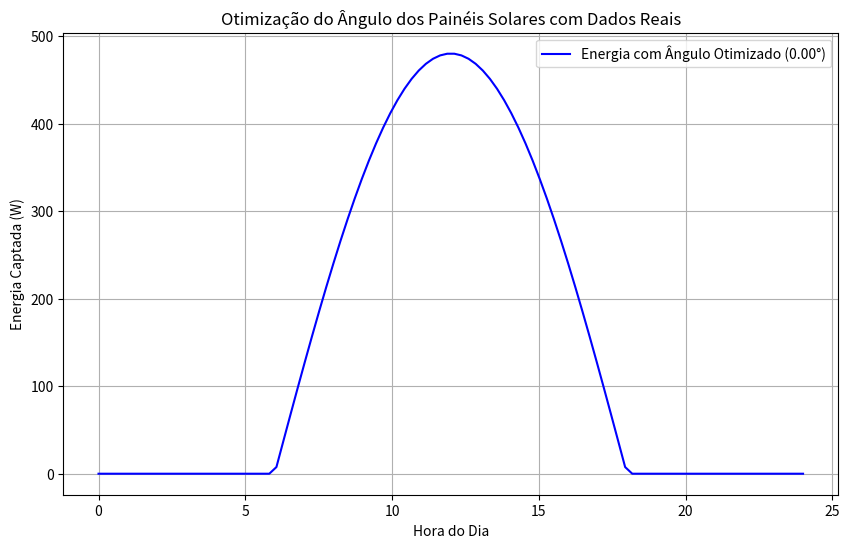

Source code (Python):
import numpy as np
import matplotlib.pyplot as plt
from scipy.optimize import minimize

# Dados reais com parâmetros ajustáveis
radiacao_maxima = 1200  # Intensidade da radiação solar (W/m²)
eficiencia_painel = 0.20  # Eficiência do painel (%)
area_painel = 2.0  # Área do painel (m²)

# Função de radiação solar com base na hora do dia e no ângulo do painel
def rad_solar_real(hora, angulo):
    irradiancia = radiacao_maxima * max(0, np.sin((hora - 6) * np.pi / 12)) * np.cos(np.radians(angulo))
    return irradiancia * eficiencia_painel * area_painel

# Função para calcular a produção total de energia ao longo do dia com um ângulo específico
def energia_total(angulo):
    horarios = np.linspace(0, 24, 100)
    energia = [rad_solar_real(h, angulo[0]) for h in horarios]
    return -np.sum(energia)

# Otimizando o ângulo para maximizar a produção de energia
resultado = minimize(energia_total, x0=[45], bounds=[(0, 60)])  # Ângulo inicial de 45° e limite de 0° a 60°
angulo_otimo = resultado.x[0]

# Gráfico de energia captada ao longo do dia com ângulo otimizado
horarios = np.linspace(0, 24, 100)
energia_ajustada = [rad_solar_real(h, angulo_otimo) for h in horarios]

plt.figure(figsize=(10, 6))
plt.plot(horarios, energia_ajustada, label=f'Energia com Ângulo Otimizado ({angulo_otimo:.2f}°)', color='b')
plt.title('Otimização do Ângulo dos Painéis Solares com Dados Reais')
plt.xlabel('Hora do Dia')
plt.ylabel('Energia Captada (W)')
plt.legend()
plt.grid()
plt.show()

# Energia total captada no dia (em Wh)
energia_total_dia = np.sum(energia_ajustada) * (24 / 100)
print(f"Energia total captada ao longo do dia com ângulo otimizado: {energia_total_dia:.2f} Wh")
